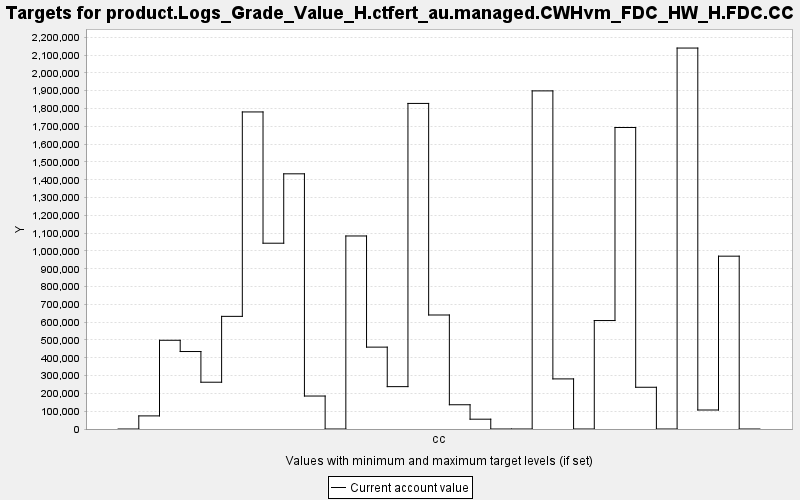

The file beside this chart, header and first rows:
TARGET, PERIOD, YEAR, PERIODWIDTH, MINIMUM, MAXIMUM, MINWEIGHT, MAXWEIGHT, CURRENT, SUMMARY
product.Logs_Grade_Value_H.ctfert_au.man…, 0, 0, 10.0, 0.0, 10000, 1.0, 1.0, 0.0, 0.0
product.Logs_Grade_Value_H.ctfert_au.man…, 1, 10, 10.0, 0.0, 10000, 1.0, 1.0, 73598, 0.0
product.Logs_Grade_Value_H.ctfert_au.man…, 2, 20, 10.0, 0.0, 10000, 1.0, 1.0, 498376, 0.0
product.Logs_Grade_Value_H.ctfert_au.man…, 3, 30, 10.0, 0.0, 10000, 1.0, 1.0, 435174, 0.0
product.Logs_Grade_Value_H.ctfert_au.man…, 4, 40, 10.0, 0.0, 10000, 1.0, 1.0, 262804, 0.0
product.Logs_Grade_Value_H.ctfert_au.man…, 5, 50, 10.0, 0.0, 10000, 1.0, 1.0, 632706, 0.0
product.Logs_Grade_Value_H.ctfert_au.man…, 6, 60, 10.0, 0.0, 10000, 1.0, 1.0, 1780888, 0.0
product.Logs_Grade_Value_H.ctfert_au.man…, 7, 70, 10.0, 0.0, 10000, 1.0, 1.0, 1043559, 0.0
product.Logs_Grade_Value_H.ctfert_au.man…, 8, 80, 10.0, 0.0, 10000, 1.0, 1.0, 1433331, 0.0
product.Logs_Grade_Value_H.ctfert_au.man…, 9, 90, 10.0, 0.0, 10000, 1.0, 1.0, 185160, 0.0
product.Logs_Grade_Value_H.ctfert_au.man…, 10, 100, 10.0, 0.0, 10000, 1.0, 1.0, 0.0, 0.0
product.Logs_Grade_Value_H.ctfert_au.man…, 11, 110, 10.0, 0.0, 10000, 1.0, 1.0, 1084194, 0.0
product.Logs_Grade_Value_H.ctfert_au.man…, 12, 120, 10.0, 0.0, 10000, 1.0, 1.0, 459864, 0.0
product.Logs_Grade_Value_H.ctfert_au.man…, 13, 130, 10.0, 0.0, 10000, 1.0, 1.0, 237956, 0.0
product.Logs_Grade_Value_H.ctfert_au.man…, 14, 140, 10.0, 0.0, 10000, 1.0, 1.0, 1828703, 0.0
product.Logs_Grade_Value_H.ctfert_au.man…, 15, 150, 10.0, 0.0, 10000, 1.0, 1.0, 640355, 0.0
product.Logs_Grade_Value_H.ctfert_au.man…, 16, 160, 10.0, 0.0, 10000, 1.0, 1.0, 136189, 0.0
product.Logs_Grade_Value_H.ctfert_au.man…, 17, 170, 10.0, 0.0, 10000, 1.0, 1.0, 55103, 0.0
product.Logs_Grade_Value_H.ctfert_au.man…, 18, 180, 10.0, 0.0, 10000, 1.0, 1.0, 0.0, 0.0
product.Logs_Grade_Value_H.ctfert_au.man…, 19, 190, 10.0, 0.0, 10000, 1.0, 1.0, 0.0, 0.0
product.Logs_Grade_Value_H.ctfert_au.man…, 20, 200, 10.0, 0.0, 10000, 1.0, 1.0, 1899190, 0.0
product.Logs_Grade_Value_H.ctfert_au.man…, 21, 210, 10.0, 0.0, 10000, 1.0, 1.0, 281403, 0.0
product.Logs_Grade_Value_H.ctfert_au.man…, 22, 220, 10.0, 0.0, 10000, 1.0, 1.0, 0.0, 0.0
product.Logs_Grade_Value_H.ctfert_au.man…, 23, 230, 10.0, 0.0, 10000, 1.0, 1.0, 609185, 0.0
product.Logs_Grade_Value_H.ctfert_au.man…, 24, 240, 10.0, 0.0, 10000, 1.0, 1.0, 1693557, 0.0
product.Logs_Grade_Value_H.ctfert_au.man…, 25, 250, 10.0, 0.0, 10000, 1.0, 1.0, 234445, 0.0
product.Logs_Grade_Value_H.ctfert_au.man…, 26, 260, 10.0, 0.0, 10000, 1.0, 1.0, 0.0, 0.0
product.Logs_Grade_Value_H.ctfert_au.man…, 27, 270, 10.0, 0.0, 10000, 1.0, 1.0, 2139771, 0.0
product.Logs_Grade_Value_H.ctfert_au.man…, 28, 280, 10.0, 0.0, 10000, 1.0, 1.0, 106717, 0.0
product.Logs_Grade_Value_H.ctfert_au.man…, 29, 290, 10.0, 0.0, 10000, 1.0, 1.0, 970793, 0.0
product.Logs_Grade_Value_H.ctfert_au.man…, 30, 300, 10.0, 0.0, 10000, 1.0, 1.0, 0.0, 0.0
